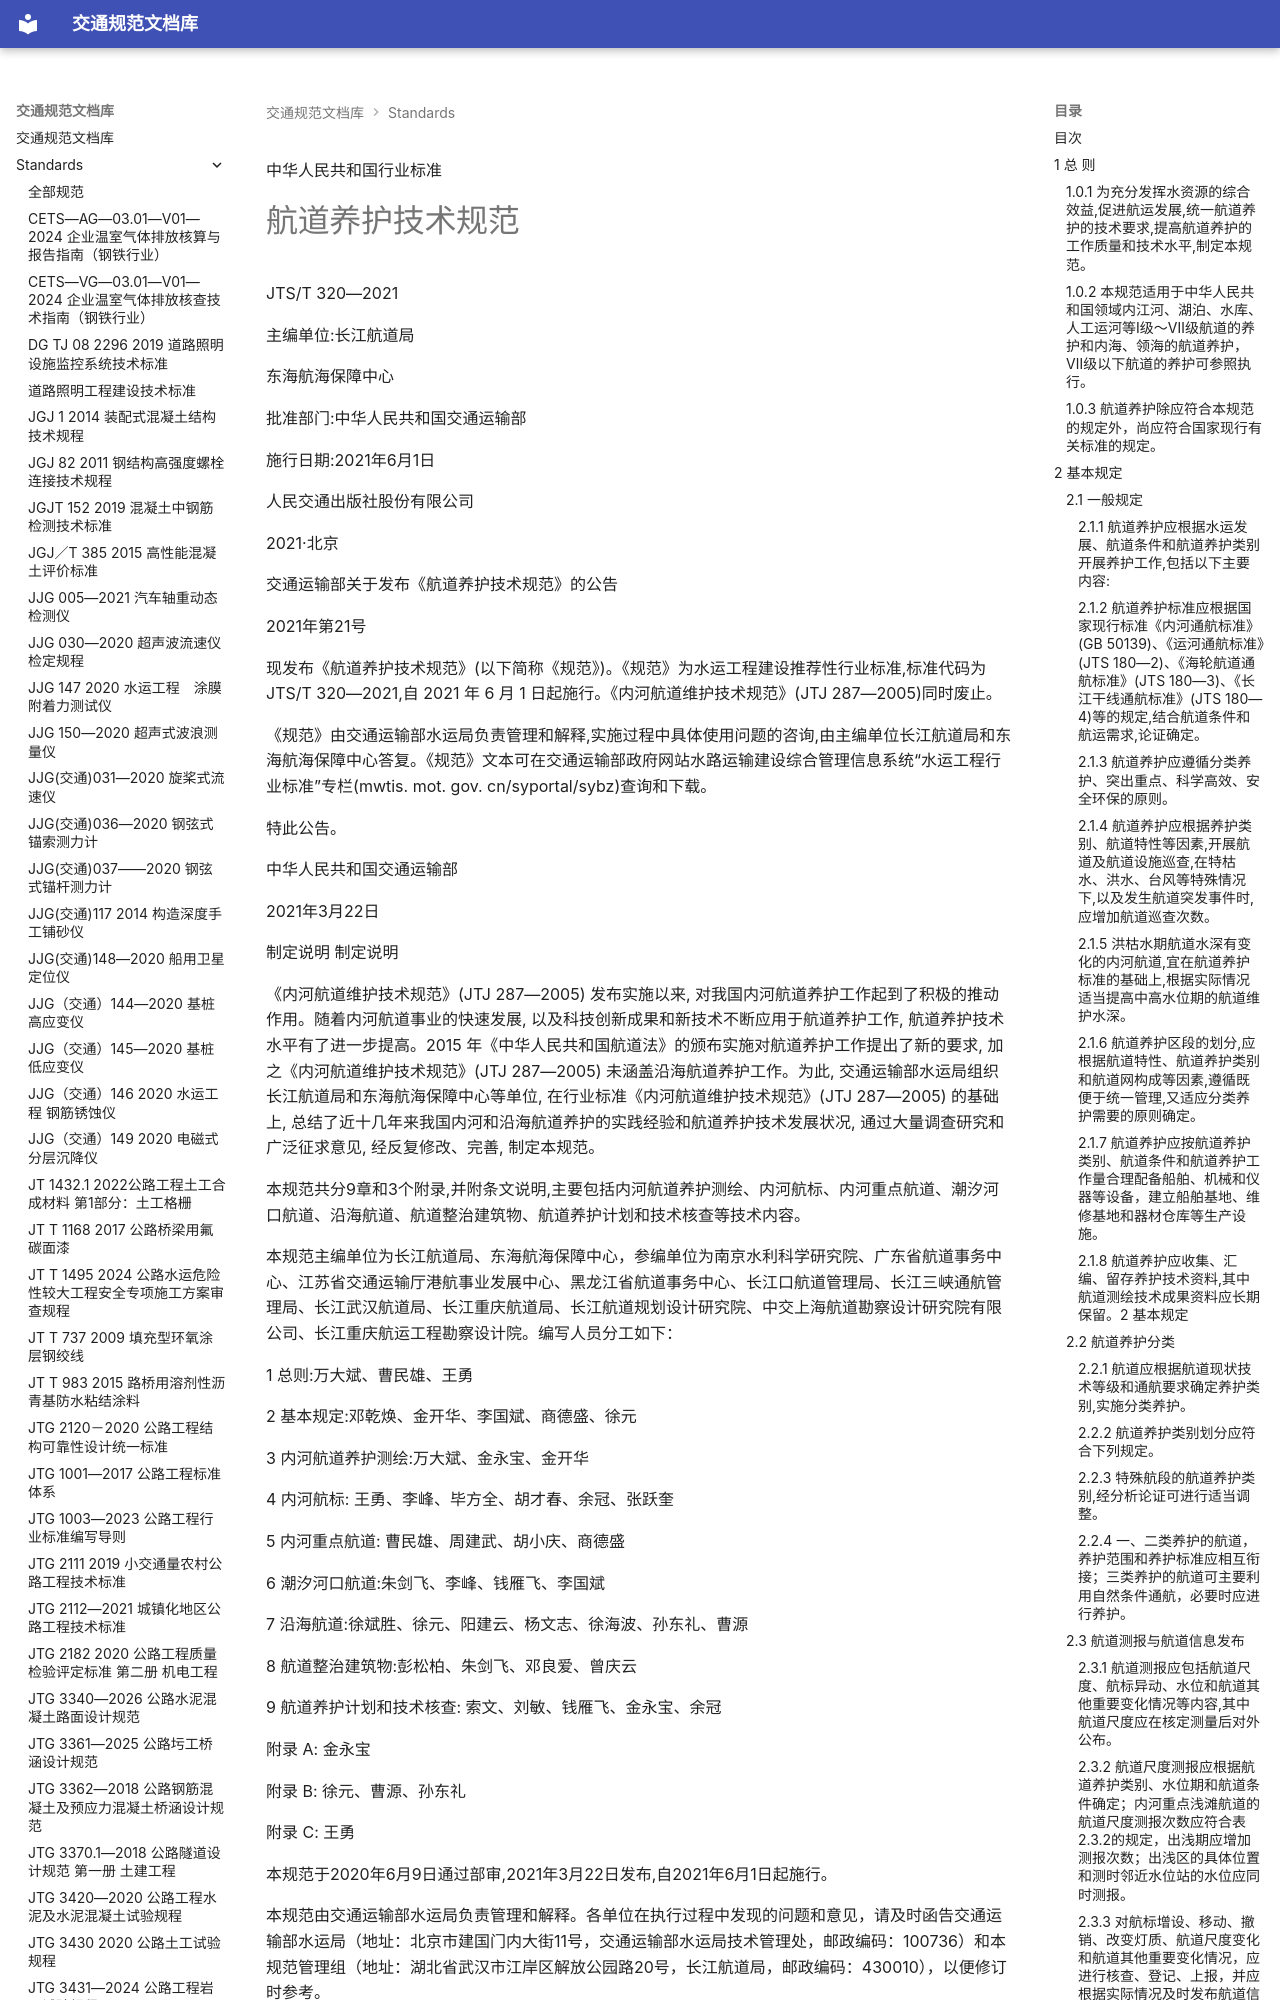

repository: 13lu14/standards-site- · page: standards/JTS-T 320-2021 航道养护技术规范/index.html · generator: mkdocs

 中华人民共和国行业标准

# 航道养护技术规范

JTS/T 320—2021

主编单位:长江航道局

东海航海保障中心

批准部门:中华人民共和国交通运输部

施行日期:2021年6月1日

人民交通出版社股份有限公司

2021·北京

<!-- 封面 -->

 交通运输部关于发布《航道养护技术规范》的公告

2021年第21号

现发布《航道养护技术规范》(以下简称《规范》)。《规范》为水运工程建设推荐性行业标准,标准代码为 JTS/T 320—2021,自 2021 年 6 月 1 日起施行。《内河航道维护技术规范》(JTJ 287—2005)同时废止。

《规范》由交通运输部水运局负责管理和解释,实施过程中具体使用问题的咨询,由主编单位长江航道局和东海航海保障中心答复。《规范》文本可在交通运输部政府网站水路运输建设综合管理信息系统“水运工程行业标准”专栏(mwtis. mot. gov. cn/syportal/sybz)查询和下载。

特此公告。

中华人民共和国交通运输部

2021年3月22日

<!-- 封面 -->

<!-- 封面 -->

制定说明
 制定说明

《内河航道维护技术规范》(JTJ 287—2005) 发布实施以来, 对我国内河航道养护工作起到了积极的推动作用。随着内河航道事业的快速发展, 以及科技创新成果和新技术不断应用于航道养护工作, 航道养护技术水平有了进一步提高。2015 年《中华人民共和国航道法》的颁布实施对航道养护工作提出了新的要求, 加之《内河航道维护技术规范》(JTJ 287—2005) 未涵盖沿海航道养护工作。为此, 交通运输部水运局组织长江航道局和东海航海保障中心等单位, 在行业标准《内河航道维护技术规范》(JTJ 287—2005) 的基础上, 总结了近十几年来我国内河和沿海航道养护的实践经验和航道养护技术发展状况, 通过大量调查研究和广泛征求意见, 经反复修改、完善, 制定本规范。

本规范共分9章和3个附录,并附条文说明,主要包括内河航道养护测绘、内河航标、内河重点航道、潮汐河口航道、沿海航道、航道整治建筑物、航道养护计划和技术核查等技术内容。

本规范主编单位为长江航道局、东海航海保障中心，参编单位为南京水利科学研究院、广东省航道事务中心、江苏省交通运输厅港航事业发展中心、黑龙江省航道事务中心、长江口航道管理局、长江三峡通航管理局、长江武汉航道局、长江重庆航道局、长江航道规划设计研究院、中交上海航道勘察设计研究院有限公司、长江重庆航运工程勘察设计院。编写人员分工如下：

1 总则:万大斌、曹民雄、王勇

2 基本规定:邓乾焕、金开华、李国斌、商德盛、徐元

3 内河航道养护测绘:万大斌、金永宝、金开华

4 内河航标: 王勇、李峰、毕方全、胡才春、余冠、张跃奎

5 内河重点航道: 曹民雄、周建武、胡小庆、商德盛

6 潮汐河口航道:朱剑飞、李峰、钱雁飞、李国斌

7 沿海航道:徐斌胜、徐元、阳建云、杨文志、徐海波、孙东礼、曹源

8 航道整治建筑物:彭松柏、朱剑飞、邓良爱、曾庆云

9 航道养护计划和技术核查: 索文、刘敏、钱雁飞、金永宝、余冠

附录 A: 金永宝

附录 B: 徐元、曹源、孙东礼

附录 C: 王勇

本规范于2020年6月9日通过部审,2021年3月22日发布,自2021年6月1日起施行。

<!-- 第 1 页 -->

本规范由交通运输部水运局负责管理和解释。各单位在执行过程中发现的问题和意见，请及时函告交通运输部水运局（地址：北京市建国门内大街11号，交通运输部水运局技术管理处，邮政编码：100736）和本规范管理组（地址：湖北省武汉市江岸区解放公园路20号，长江航道局，邮政编码：430010），以便修订时参考。

<!-- 第 2 页 -->

目次
